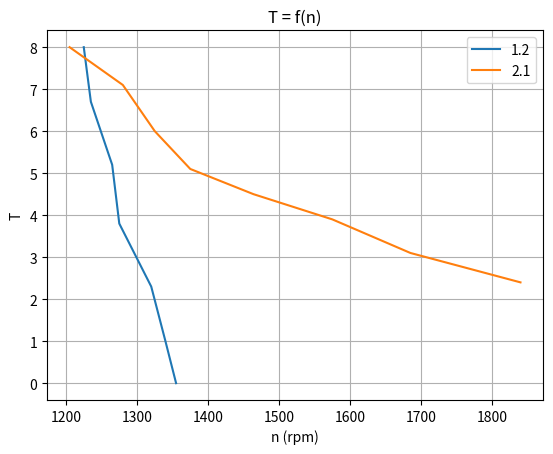

Write Python code to recreate this figure.
import matplotlib.pyplot as plt
import numpy as np

def mechanical_power(T, rpm):
	omega = 2 * np.pi * rpm / 60
	return T * omega

rpm12 = [1355, 1340, 1320, 1275, 1265, 1235, 1225]
T12 = [0, 1, 2.3, 3.8, 5.2, 6.7, 8.0]
P12 = [0, 0, 0, 0, 0, 0, 0]

rpm21 = [1840, 1685, 1575, 1464, 1375, 1325, 1280, 1205]
T21 = [2.4, 3.1, 3.9, 4.5, 5.1, 6.0, 7.1, 8]
P21 = [0, 0, 0, 0, 0, 0, 0, 0]

for i in range(len(rpm12)):
	P12[i] = mechanical_power(T12[i], rpm12[i])

for i in range(len(rpm21)):
	P21[i] = mechanical_power(T21[i], rpm21[i])

# Create the plot
plt.plot(P12, rpm12, label='1.2')
plt.plot(P21, rpm21, label='2.1')
plt.title('n = f(P_out)')
plt.xlabel('P_out')
plt.ylabel('n (rpm)')
plt.legend()
plt.grid(True)

# Display the plot
plt.savefig("th-p.svg", dpi=300, bbox_inches='tight', transparent=False)
plt.clf()

# Create the plot
plt.plot(rpm12, T12, label='1.2')
plt.plot(rpm21, T21, label='2.1')
plt.title('T = f(n)')
plt.xlabel('n (rpm)')
plt.ylabel('T')
plt.legend()
plt.grid(True)

# Display the plot
plt.savefig("tt-n.svg", dpi=300, bbox_inches='tight', transparent=False)

If13 = [0.55, 0.36, 0.30, 0.26, 0.15, 0.13]
rpm13 = [1295, 1400, 1500, 1600, 1700, 1800]